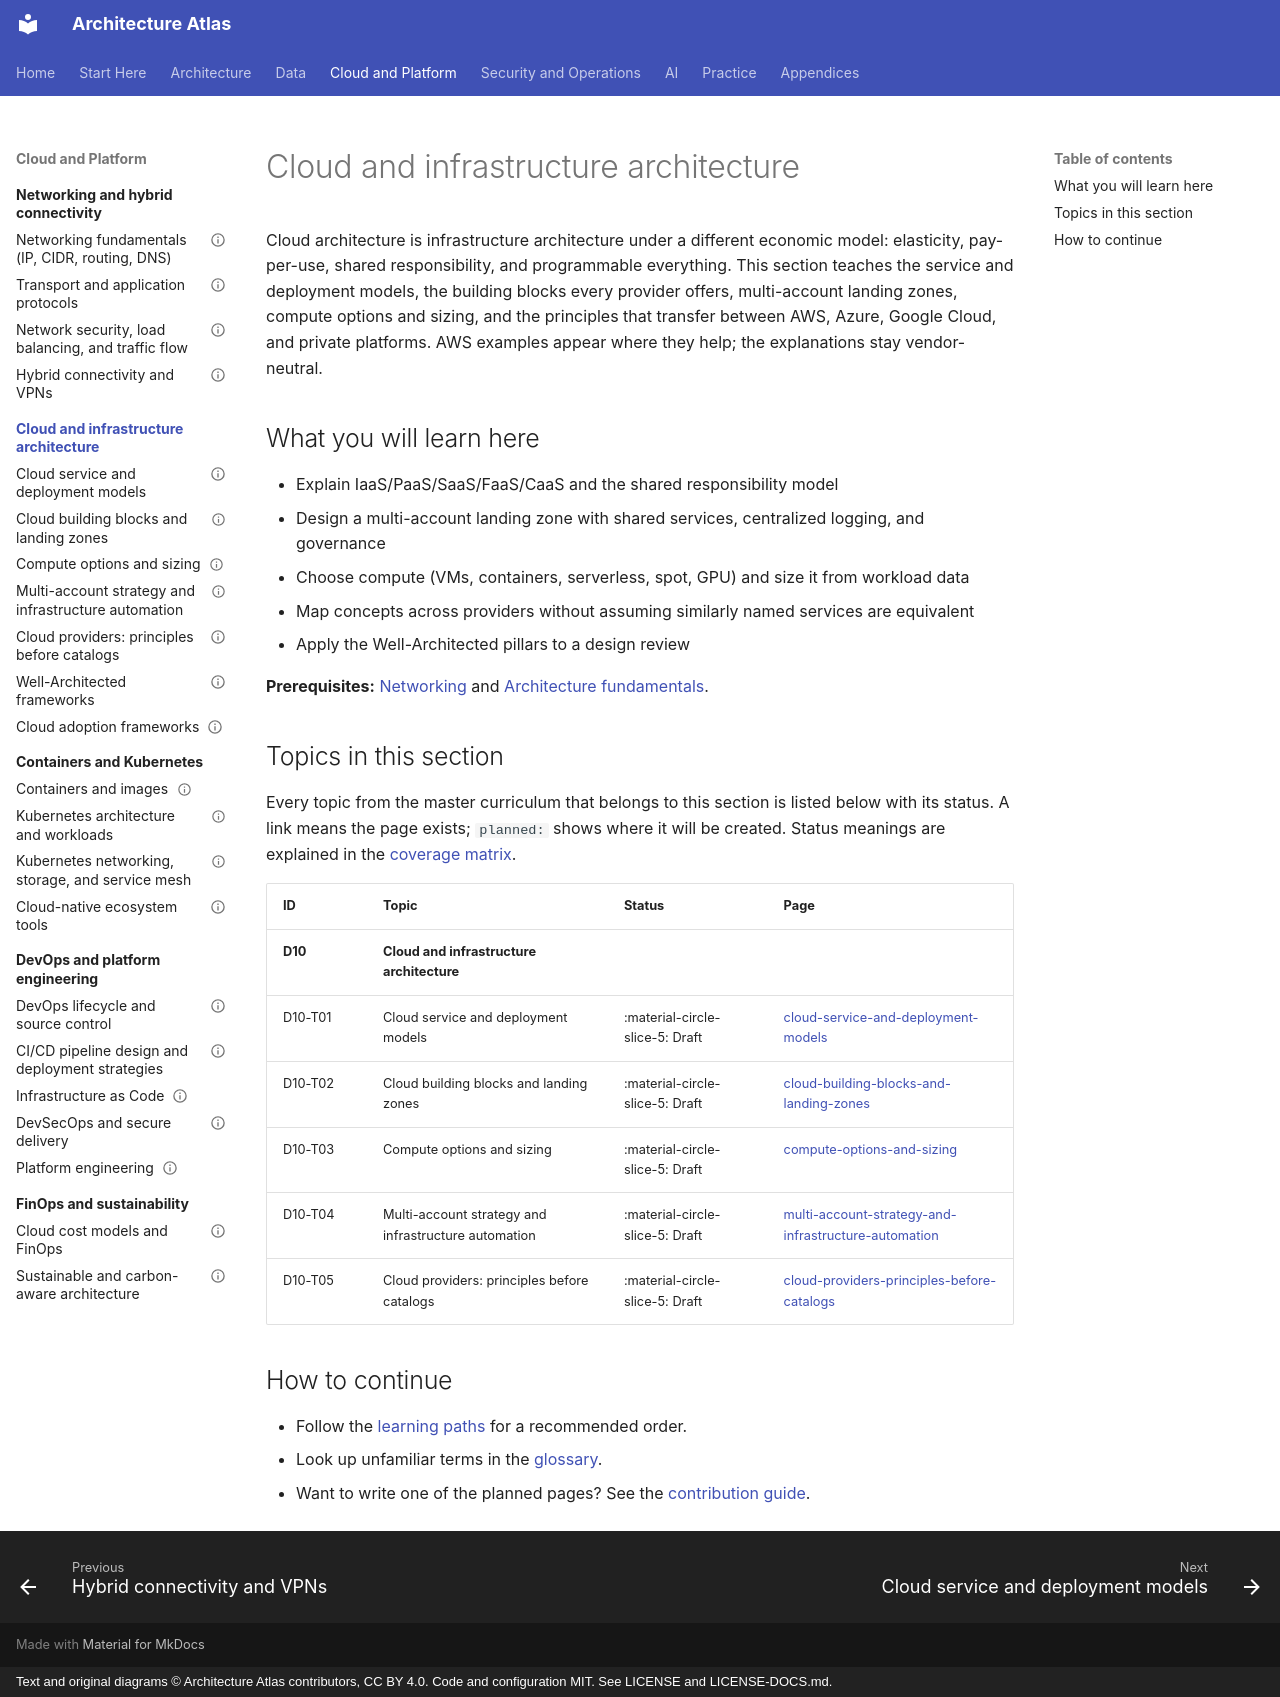

repository: vinay9354/architecture-atlas · page: cloud-architecture/index.html · generator: mkdocs · copyright: Text and original diagrams © Architecture Atlas contributors, CC BY 4.0. Code and configuration MIT. See LICENSE and LICENSE-DOCS.md.

---
title: Cloud and infrastructure architecture
description: "Cloud architecture is infrastructure architecture under a different economic model: elasticity,."
---

# Cloud and infrastructure architecture

Cloud architecture is infrastructure architecture under a different economic model: elasticity,
pay-per-use, shared responsibility, and programmable everything. This section teaches the service and
deployment models, the building blocks every provider offers, multi-account landing zones, compute
options and sizing, and the principles that transfer between AWS, Azure, Google Cloud, and private
platforms. AWS examples appear where they help; the explanations stay vendor-neutral.

## What you will learn here

- Explain IaaS/PaaS/SaaS/FaaS/CaaS and the shared responsibility model
- Design a multi-account landing zone with shared services, centralized logging, and governance
- Choose compute (VMs, containers, serverless, spot, GPU) and size it from workload data
- Map concepts across providers without assuming similarly named services are equivalent
- Apply the Well-Architected pillars to a design review

**Prerequisites:** [Networking](../networking/index.md) and [Architecture fundamentals](../architecture-fundamentals/index.md).

## Topics in this section

Every topic from the master curriculum that belongs to this section is listed below with its
status. A link means the page exists; `planned:` shows where it will be created. Status meanings
are explained in the [coverage matrix](../appendices/coverage-matrix.md).

<!-- coverage:start -->
| ID | Topic | Status | Page |
|---|---|---|---|
| **D10** | **Cloud and infrastructure architecture** | | |
| D10-T01 | Cloud service and deployment models | :material-circle-slice-5: Draft | [cloud-service-and-deployment-models](cloud-service-and-deployment-models.md) |
| D10-T02 | Cloud building blocks and landing zones | :material-circle-slice-5: Draft | [cloud-building-blocks-and-landing-zones](cloud-building-blocks-and-landing-zones.md) |
| D10-T03 | Compute options and sizing | :material-circle-slice-5: Draft | [compute-options-and-sizing](compute-options-and-sizing.md) |
| D10-T04 | Multi-account strategy and infrastructure automation | :material-circle-slice-5: Draft | [multi-account-strategy-and-infrastructure-automation](multi-account-strategy-and-infrastructure-automation.md) |
| D10-T05 | Cloud providers: principles before catalogs | :material-circle-slice-5: Draft | [cloud-providers-principles-before-catalogs](cloud-providers-principles-before-catalogs.md) |
<!-- coverage:end -->

## How to continue

- Follow the [learning paths](../start-here/learning-path.md) for a recommended order.
- Look up unfamiliar terms in the [glossary](../start-here/glossary.md).
- Want to write one of the planned pages? See the
  [contribution guide](https://github.com/vinay9354/architecture-atlas/blob/main/CONTRIBUTING.md).
